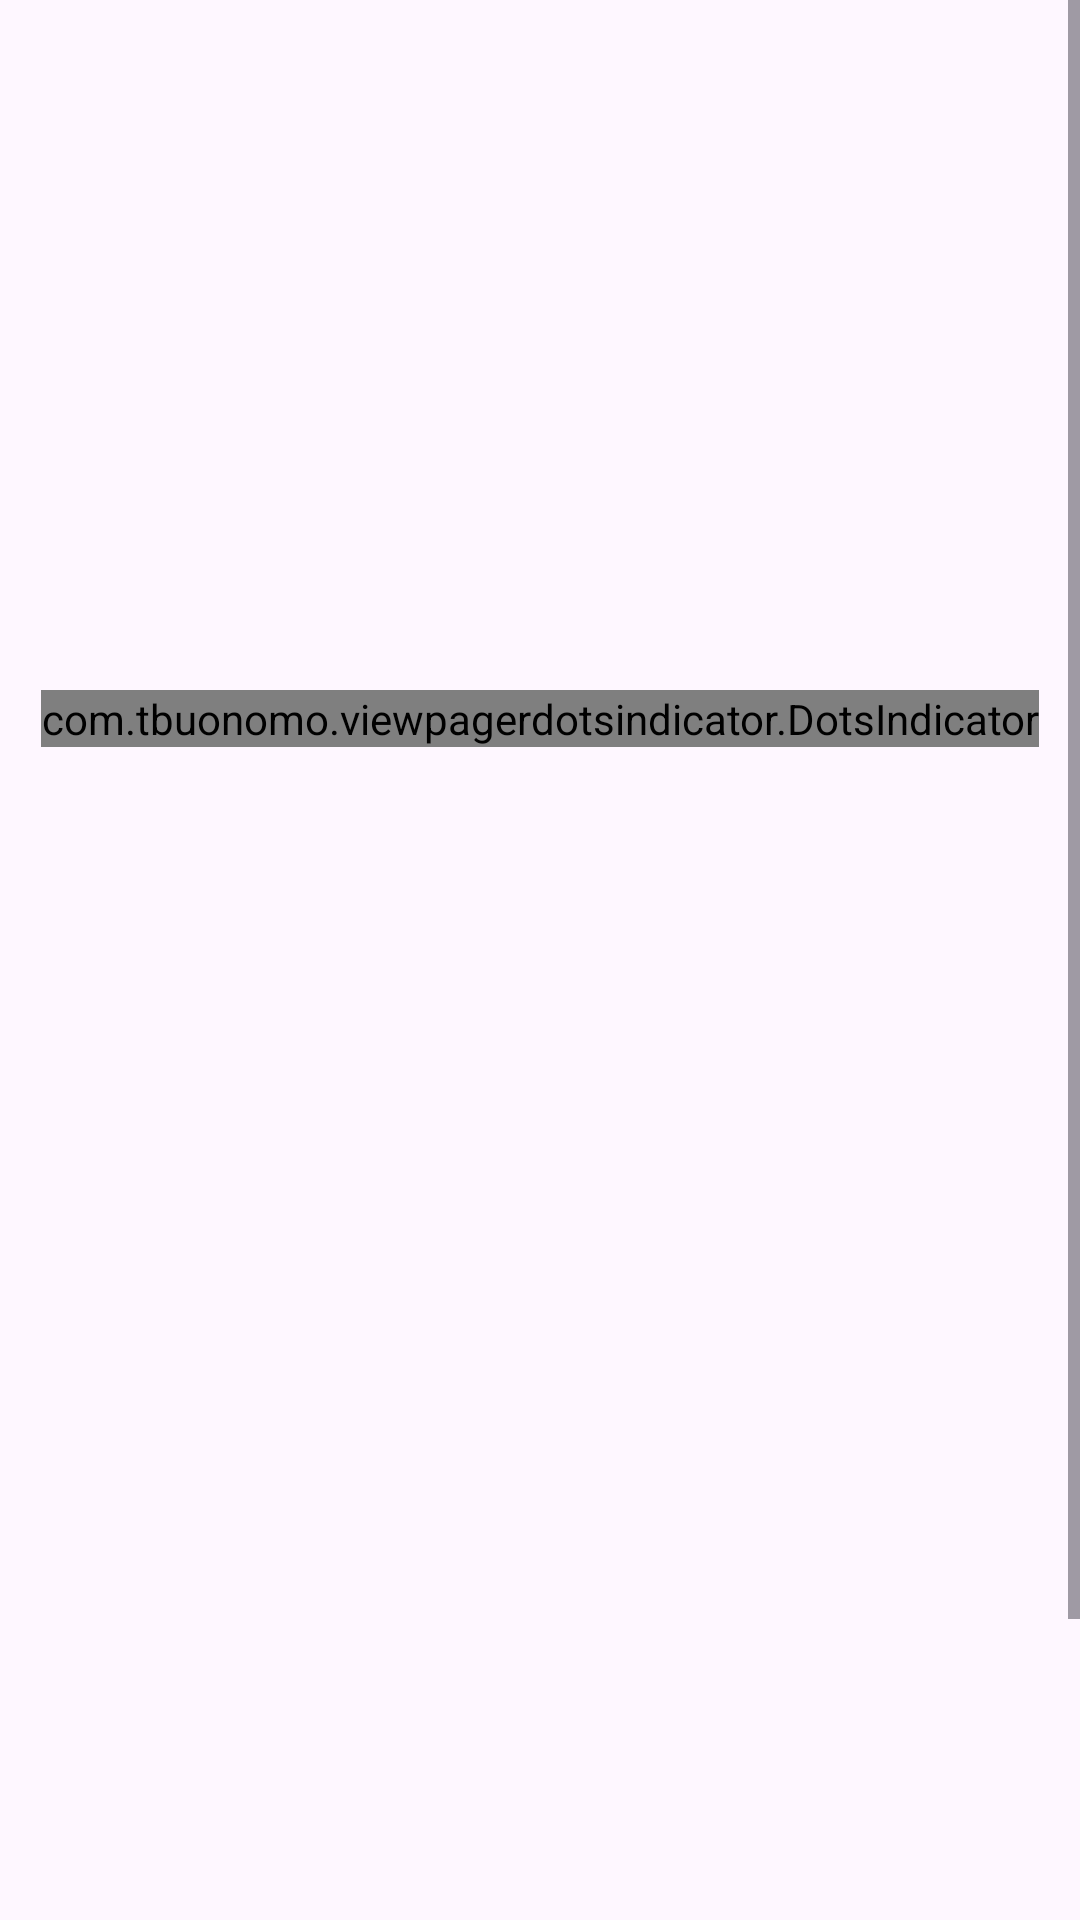

The Android layout XML behind this screen, and the referenced resources:
<!-- AndroidManifest.xml: application theme Theme.Flymary_mobile_app -->
<!-- res/layout/fragment_start.xml -->
<?xml version="1.0" encoding="utf-8"?>
<ScrollView
    android:layout_width="match_parent"
    android:layout_height="wrap_content"
    xmlns:android="http://schemas.android.com/apk/res/android">

    <androidx.constraintlayout.widget.ConstraintLayout
        xmlns:tools="http://schemas.android.com/tools"
        android:layout_width="match_parent"
        android:layout_height="wrap_content"
        xmlns:app="http://schemas.android.com/apk/res-auto"
        tools:context=".presentation.startwindow.StartFragment">

        <androidx.viewpager2.widget.ViewPager2
            android:id="@+id/banner_pager"
            android:layout_width="0dp"
            android:layout_height="210dp"
            app:layout_constraintEnd_toEndOf="parent"
            app:layout_constraintStart_toStartOf="parent"
            app:layout_constraintTop_toTopOf="parent"
            android:layout_marginTop="10sp"
            android:layout_marginLeft="10sp"
            android:layout_marginRight="10sp"/>

        <com.tbuonomo.viewpagerdotsindicator.DotsIndicator
            android:id="@+id/dots_indicator"
            android:layout_width="wrap_content"
            android:layout_height="wrap_content"
            app:dotsColor="@color/black"
            app:dotsCornerRadius="8dp"
            app:dotsSize="16dp"
            app:dotsSpacing="4dp"
            app:dotsWidthFactor="2.5"
            app:layout_constraintEnd_toEndOf="@+id/banner_pager"
            app:layout_constraintStart_toStartOf="@+id/banner_pager"
            app:layout_constraintTop_toBottomOf="@+id/banner_pager"
            app:progressMode="false"
            app:selectedDotColor="@color/magenta"
            tools:ignore="MissingConstraints"
            android:layout_marginTop="10sp"/>

        <androidx.recyclerview.widget.RecyclerView
            android:id="@+id/catalogs_recycle"
            android:layout_width="0dp"
            android:layout_height="500dp"
            android:layout_marginStart="5sp"
            android:layout_marginTop="10sp"
            android:layout_marginEnd="2sp"
            app:layoutManager="androidx.recyclerview.widget.GridLayoutManager"
            app:layout_constraintEnd_toEndOf="parent"
            app:layout_constraintStart_toStartOf="parent"
            app:layout_constraintTop_toBottomOf="@+id/dots_indicator"
            app:spanCount="2"
            tools:itemCount="6"
            tools:listitem="@layout/catalog_layout" />
    </androidx.constraintlayout.widget.ConstraintLayout>
</ScrollView>
<!-- res/layout/catalog_layout.xml (included above) -->
<?xml version="1.0" encoding="utf-8"?>
<FrameLayout xmlns:android="http://schemas.android.com/apk/res/android"
    xmlns:app="http://schemas.android.com/apk/res-auto"
    android:layout_width="match_parent"
    android:layout_height="wrap_content"
    xmlns:tools="http://schemas.android.com/tools">

    <ImageView
        android:id="@+id/catalog_image"
        android:layout_width="match_parent"
        android:layout_height="200dp"
        android:layout_gravity="left"
        android:layout_marginEnd="3sp"
        android:layout_marginBottom="3sp"
        app:layout_constraintBottom_toBottomOf="parent"
        app:layout_constraintEnd_toEndOf="parent"
        app:layout_constraintStart_toStartOf="parent"
        app:layout_constraintTop_toTopOf="parent"
        tools:srcCompat="@tools:sample/avatars" />

    <androidx.appcompat.widget.AppCompatButton
        android:id="@+id/catalog_button"
        style="@style/MagentaButton"
        android:layout_width="wrap_content"
        android:layout_height="30sp"
        android:layout_gravity="bottom"
        android:background="@drawable/magenta_button_shape"
        android:paddingStart="5sp"
        android:paddingEnd="5sp"
        android:layout_marginBottom="15sp"
        android:text="@string/empty_text"
        />

</FrameLayout>
<!-- resources referenced by this layout -->
<resources>
  <color name="black">#FF000000</color>
  <color name="magenta">#E96978</color>
  <!-- drawable magenta_button_shape (drawable) -->
  <?xml version="1.0" encoding="utf-8"?>
  <shape xmlns:android="http://schemas.android.com/apk/res/android"
      android:shape="rectangle">
      <corners
          android:bottomRightRadius="10sp"
          android:topRightRadius="10sp"/>
      <solid
          android:color="@color/magenta"/>
  
  </shape>
  <string name="empty_text">ПУСТОЙ ТЕКСТ</string>
  <style name="MagentaButton" parent="Widget.AppCompat.Button">
          <item name="backgroundTint">@color/magenta</item>
          <item name="android:textColor">@color/white</item>
      </style>
  <style name="Theme.Flymary_mobile_app" parent="Base.Theme.Flymary_mobile_app" />
  <color name="white">#FFFFFFFF</color>
  <style name="Base.Theme.Flymary_mobile_app" parent="Theme.Material3.DayNight">
          
          
      </style>
</resources>
